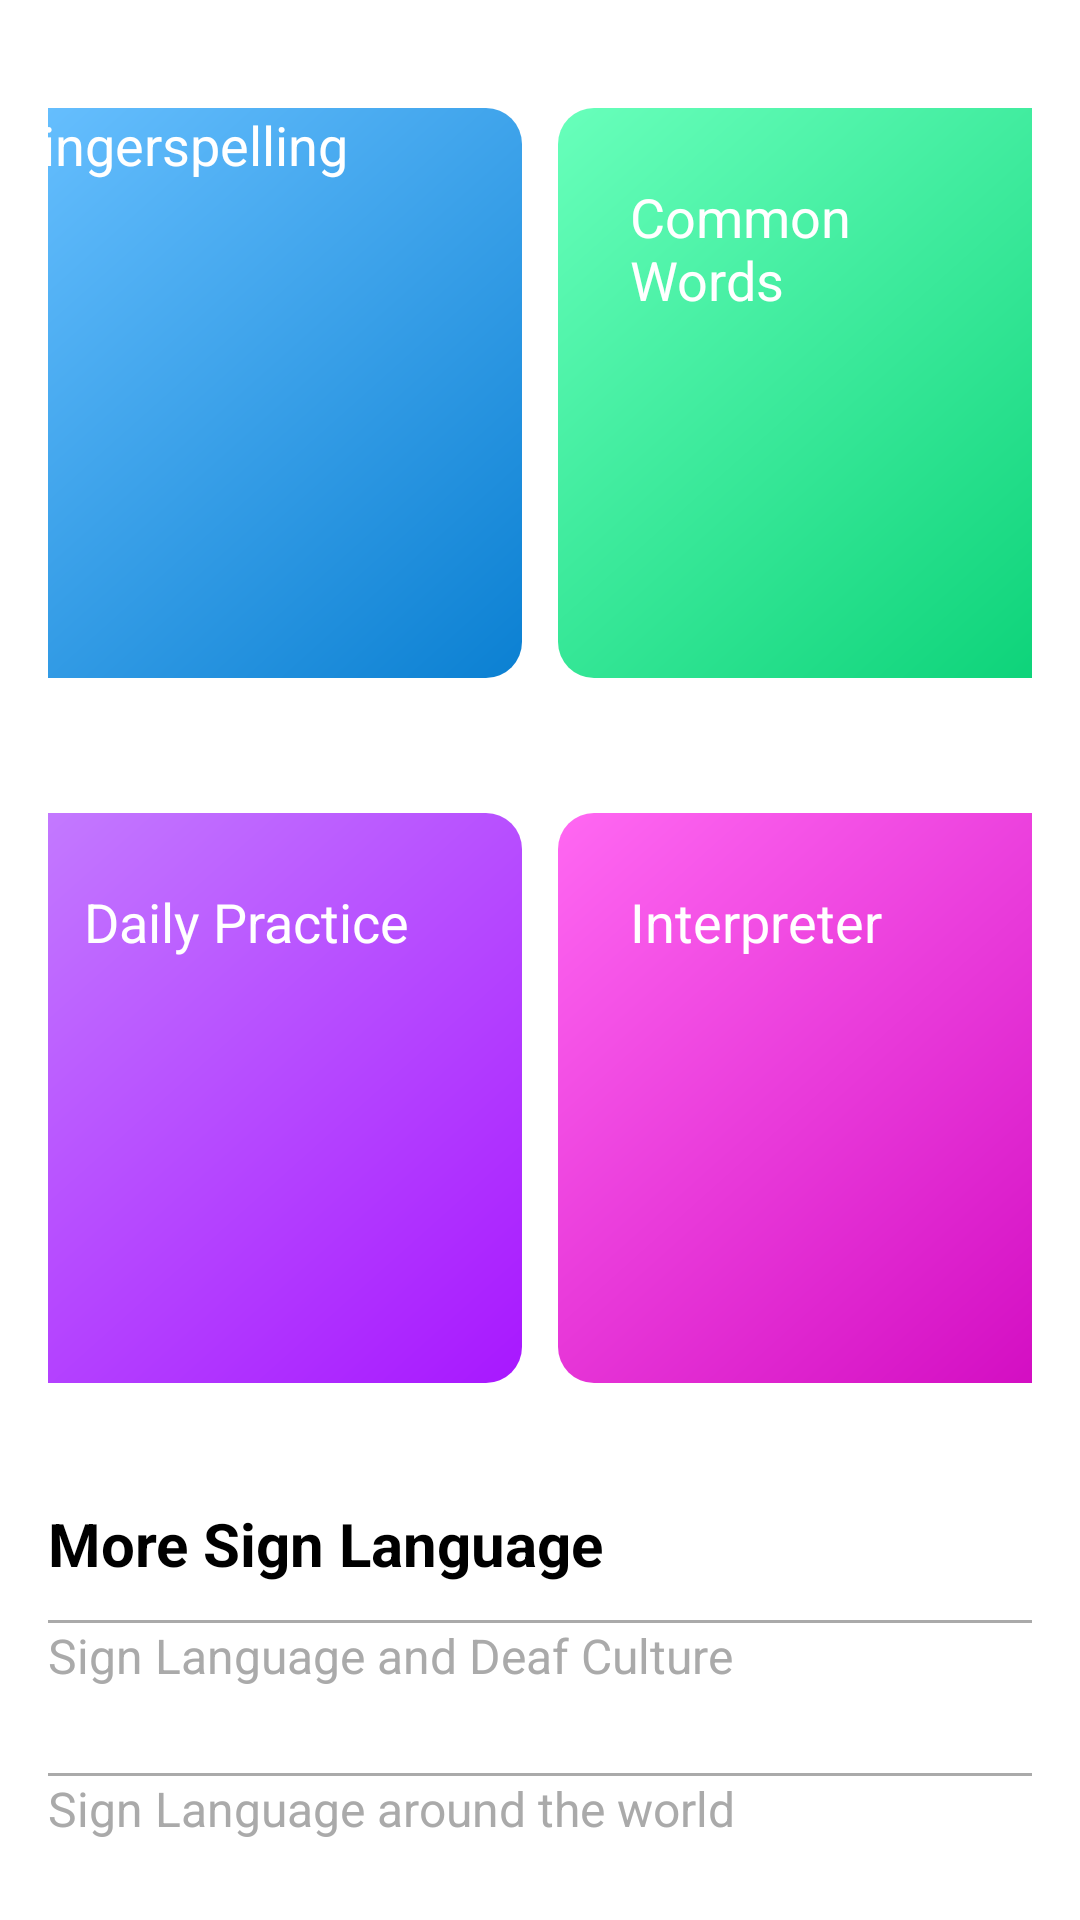

Android layout source for this screen:
<!-- AndroidManifest.xml: application theme Theme.SignLanguageApp -->
<!-- res/layout/activity_main.xml -->
<?xml version="1.0" encoding="utf-8"?>
<androidx.coordinatorlayout.widget.CoordinatorLayout
    android:id="@+id/main"
    xmlns:android="http://schemas.android.com/apk/res/android"
    xmlns:app="http://schemas.android.com/apk/res-auto"
    xmlns:tools="http://schemas.android.com/tools"
    android:layout_width="match_parent"
    android:layout_height="match_parent"
    tools:context=".MainActivity">

    
    <com.google.android.material.appbar.AppBarLayout
        android:layout_width="match_parent"
        android:layout_height="wrap_content"
        android:orientation="vertical"
        android:theme="@style/ThemeOverlay.MaterialComponents.Dark.ActionBar">

        <LinearLayout
            android:layout_width="match_parent"
            android:layout_height="wrap_content"
            android:orientation="vertical">

            <androidx.appcompat.widget.Toolbar
                android:id="@+id/toolbar"
                android:layout_width="match_parent"
                android:layout_height="100dp"
                android:background="@color/white">

                <TextView
                    android:id="@+id/toolbar_title"
                    android:layout_width="wrap_content"
                    android:layout_height="wrap_content"
                    android:layout_gravity="start"
                    android:text="Ready to Sign ?"
                    android:textColor="@android:color/black"
                    android:textSize="33sp"
                    android:textStyle="bold" />
            </androidx.appcompat.widget.Toolbar>

            
            
            <View
                android:layout_width="350dp"
                android:layout_height="1dp"
                android:background="@android:color/darker_gray"
                android:layout_gravity="center_horizontal"/>


        </LinearLayout>

    </com.google.android.material.appbar.AppBarLayout>

    
    <LinearLayout
        android:layout_width="match_parent"
        android:layout_height="match_parent"
        android:background="#FFFFFF"
        android:orientation="vertical"
        android:padding="16dp"
        app:layout_behavior="@string/appbar_scrolling_view_behavior">

        
        <LinearLayout
            android:layout_marginTop="0dp"
            android:layout_width="match_parent"
            android:layout_height="wrap_content">
            <LinearLayout
                android:layout_width="match_parent"
                android:layout_height="230dp"
                android:orientation="horizontal"
                android:gravity="center_horizontal">

                <FrameLayout
                    android:elevation="12dp"
                    android:layout_width="170dp"
                    android:layout_gravity="center_vertical"
                    android:layout_height="190dp"
                    android:background="@drawable/fs">

                    <Button
                        android:id="@+id/fingerspelling"
                        android:layout_width="match_parent"
                        android:layout_height="match_parent"
                        android:background="@android:color/transparent"
                        android:text="Fingerspelling"
                        android:textColor="@android:color/white"
                        android:textSize="18sp"/>
                </FrameLayout>


                <FrameLayout
                    android:elevation="12dp"
                    android:layout_width="170dp"
                    android:layout_height="190dp"
                    android:background="@drawable/cw"
                    android:layout_gravity="center_vertical"
                    android:layout_marginLeft="12dp"
                    android:padding="12dp">
                    <Button
                        android:id="@+id/commonWords"
                        android:layout_width="match_parent"
                        android:layout_height="match_parent"
                        android:background="@android:color/transparent"
                        android:padding="12dp"
                        android:text="Common Words"
                        android:textColor="@android:color/white"
                        android:textSize="18sp" />
                </FrameLayout>
            </LinearLayout>
        </LinearLayout>
        <LinearLayout
            android:layout_width="match_parent"
            android:layout_height="240dp"
            android:orientation="horizontal"
            android:background="@color/white"
            android:gravity="center_horizontal">

            <FrameLayout
                android:elevation="12dp"
                android:layout_width="170dp"
                android:layout_height="190dp"
                android:layout_gravity="center_vertical"
                android:background="@drawable/dp"
                android:padding="12dp">
                <Button
                    android:id="@+id/dailyPractice"
                    android:layout_width="match_parent"
                    android:layout_height="match_parent"
                    android:background="@android:color/transparent"
                    android:padding="12dp"
                    android:text="Daily Practice"
                    android:textColor="@android:color/white"
                    android:textSize="18sp" />
            </FrameLayout>
            <FrameLayout
                android:elevation="12dp"
                android:layout_width="170dp"
                android:layout_height="190dp"
                android:background="@drawable/interpreter"
                android:layout_gravity="center_vertical"
                android:layout_marginLeft="12dp"
                android:padding="12dp">
                <Button
                    android:id="@+id/interpreter"
                    android:layout_width="match_parent"
                    android:layout_height="match_parent"
                    android:background="@android:color/transparent"
                    android:padding="12dp"
                    android:text="Interpreter"
                    android:textColor="@android:color/white"
                    android:textSize="18sp" />
            </FrameLayout>
        </LinearLayout>
        <LinearLayout
            android:layout_width="match_parent"
            android:layout_height="wrap_content"
            android:orientation="vertical">
            <TextView
                android:layout_marginTop="15dp"
                android:layout_width="wrap_content"
                android:layout_height="wrap_content"
                android:text="More Sign Language"
                android:textSize="20sp"
                android:textStyle="bold"/>
            <View
                android:layout_marginTop="12dp"
                android:layout_width="375dp"
                android:layout_height="1dp"
                android:background="@android:color/darker_gray"
                android:layout_gravity="center_horizontal"/>
            <Button
                android:id="@+id/moreB1"
                android:background="@android:color/transparent"
                android:layout_width="match_parent"
                android:layout_height="50dp"
                android:textColor="@android:color/darker_gray"
                android:text="Sign Language and Deaf Culture"
                android:textSize="16sp"
                android:gravity="start"/>
            <View
                android:layout_width="375dp"
                android:layout_height="1dp"
                android:background="@android:color/darker_gray"
                android:layout_gravity="center_horizontal"/>
            <Button
                android:id="@+id/moreB2"
                android:layout_width="match_parent"
                android:layout_height="50dp"
                android:background="@android:color/transparent"
                android:textSize="16sp"
                android:textColor="@android:color/darker_gray"
                android:gravity="start"
                android:text="Sign Language around the world"/>
            <View
                android:layout_width="375dp"
                android:layout_height="1dp"
                android:background="@android:color/darker_gray"
                android:layout_gravity="center_horizontal"/>

            <Button
                android:id="@+id/moreB3"
                android:background="@android:color/transparent"
                android:textSize="16sp"
                android:textColor="@android:color/darker_gray"
                android:gravity="start"
                android:layout_width="match_parent"
                android:layout_height="50dp"
                android:text="More"/>
        </LinearLayout>
    </LinearLayout>


</androidx.coordinatorlayout.widget.CoordinatorLayout>
<!-- resources referenced by this layout -->
<resources>
  <!-- drawable cw (drawable) -->
  <?xml version="1.0" encoding="utf-8"?>
  <layer-list xmlns:android="http://schemas.android.com/apk/res/android">
      <item>
          <shape android:shape="rectangle">
              <corners android:radius="12dp"/>
              <gradient
                  android:angle="315"
                  android:startColor="#68FFBB"
                  android:endColor="#0BD278"
                  android:type="linear"/>
          </shape>
      </item>
  </layer-list>
  <!-- drawable dp (drawable) -->
  <?xml version="1.0" encoding="utf-8"?>
  <layer-list xmlns:android="http://schemas.android.com/apk/res/android">
      <item>
          <shape android:shape="rectangle">
              <corners android:radius="12dp"/>
              <gradient
                  android:angle="315"
                  android:startColor="#C47CFF"
                  android:endColor="#A817FF"
                  android:type="linear"/>
          </shape>
      </item>
  </layer-list>
  <!-- drawable fs (drawable) -->
  <?xml version="1.0" encoding="utf-8"?>
  <layer-list xmlns:android="http://schemas.android.com/apk/res/android">
      <item>
          <shape android:shape="rectangle">
              <corners android:radius="12dp"/>
              <gradient
                  android:angle="315"
                  android:startColor="#68C0FF"
                  android:endColor="#0B80D2"
                  android:type="linear"/>
          </shape>
      </item>
  </layer-list>
  <!-- drawable interpreter (drawable) -->
  <?xml version="1.0" encoding="utf-8"?>
  <layer-list xmlns:android="http://schemas.android.com/apk/res/android">
      <item>
          <shape android:shape="rectangle">
              <corners android:radius="12dp"/>
              <gradient
                  android:angle="315"
                  android:startColor="#FF68F2"
                  android:endColor="#D20BC1"
                  android:type="linear"/>
          </shape>
      </item>
  </layer-list>
  <!-- not gathered from this repository: default colours our renderer supplied (Android Studio template values) -->
  <color name="white">#FFFFFFFF</color>
</resources>
